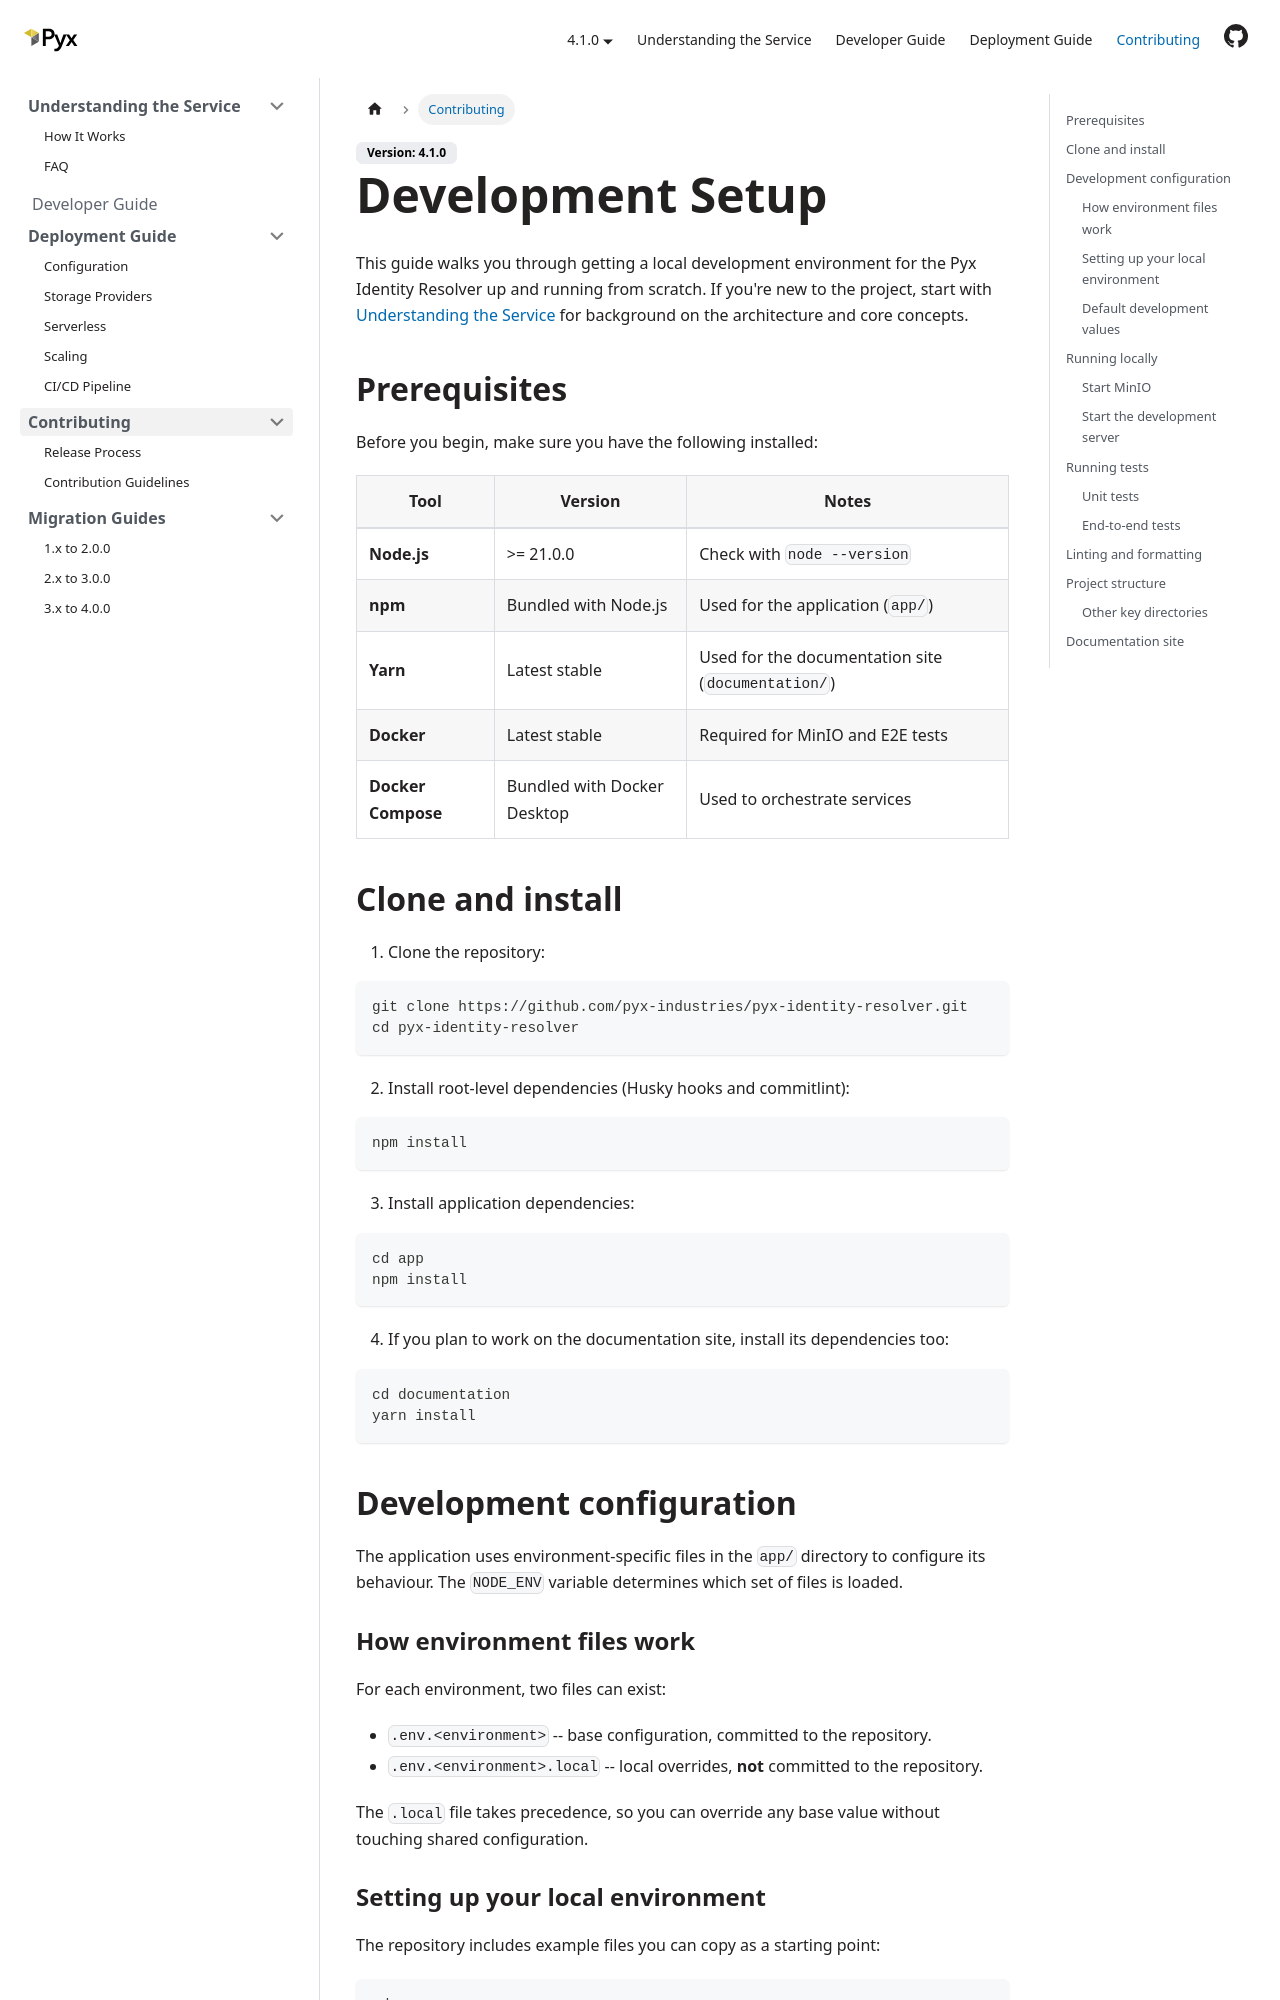

repository: pyx-industries/pyx-identity-resolver · page: docs/contributing/index.html · generator: docusaurus

---
sidebar_position: 1
title: Development Setup
---

# Development Setup

This guide walks you through getting a local development environment
for the Pyx Identity Resolver up and running from scratch.
If you're new to the project,
start with [Understanding the Service](../understanding-the-service/index.md)
for background on the architecture and core concepts.

## Prerequisites

Before you begin, make sure you have the following installed:

| Tool | Version | Notes |
|------|---------|-------|
| **Node.js** | >= 21.0.0 | Check with `node --version` |
| **npm** | Bundled with Node.js | Used for the application (`app/`) |
| **Yarn** | Latest stable | Used for the documentation site (`documentation/`) |
| **Docker** | Latest stable | Required for MinIO and E2E tests |
| **Docker Compose** | Bundled with Docker Desktop | Used to orchestrate services |

## Clone and install

1. Clone the repository:

```bash
git clone https://github.com/pyx-industries/pyx-identity-resolver.git
cd pyx-identity-resolver
```

2. Install root-level dependencies (Husky hooks and commitlint):

```bash
npm install
```

3. Install application dependencies:

```bash
cd app
npm install
```

4. If you plan to work on the documentation site, install its dependencies too:

```bash
cd documentation
yarn install
```

## Development configuration

The application uses environment-specific files in the `app/` directory
to configure its behaviour.
The `NODE_ENV` variable determines which set of files is loaded.
